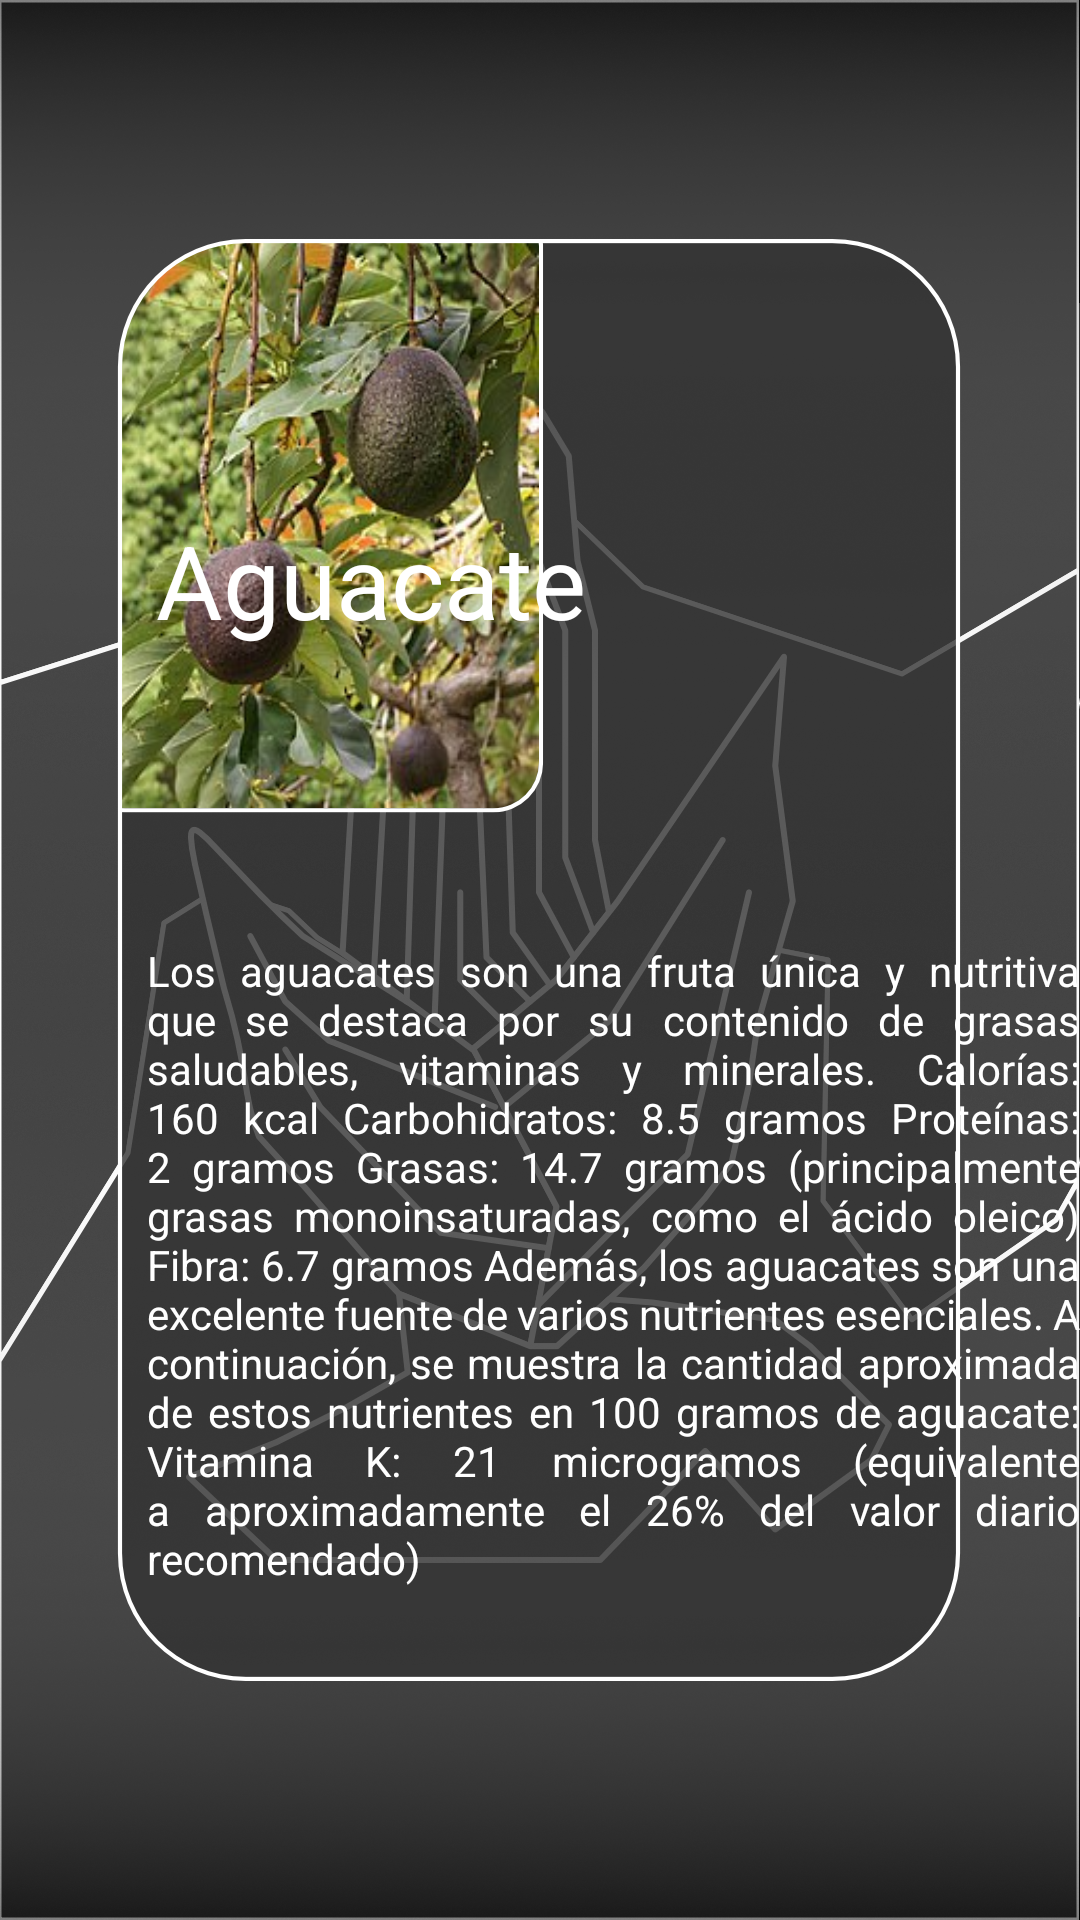

Layout XML and referenced resources for this Android screen:
<!-- AndroidManifest.xml: application theme Splash -->
<!-- res/layout/fragment_plant_avocado.xml -->
<RelativeLayout xmlns:android="http://schemas.android.com/apk/res/android"
    xmlns:tools="http://schemas.android.com/tools"
    android:layout_width="match_parent"
    android:layout_height="match_parent">

    <ImageView
        android:id="@+id/imageView"
        android:layout_width="match_parent"
        android:layout_height="match_parent"
        android:layout_alignParentStart="true"
        android:layout_alignParentTop="true"
        android:layout_marginStart="-1dp"
        android:layout_marginTop="0dp"
        android:src="@drawable/plants_avocado_bg" />

    <TextView
        android:id="@+id/Title"
        android:layout_width="wrap_content"
        android:layout_height="wrap_content"
        android:layout_alignParentStart="true"
        android:layout_alignParentBottom="true"
        android:layout_marginStart="52dp"
        android:layout_marginBottom="424dp"
        android:text="@string/Title_Avocado"
        android:textColor="#FFFFFF"
        android:textSize="34sp" />

    <TextView
        android:id="@+id/Text"
        android:layout_width="311dp"
        android:layout_height="319dp"
        android:layout_alignParentStart="true"
        android:layout_alignParentTop="true"
        android:layout_centerHorizontal="true"
        android:layout_marginStart="49dp"
        android:layout_marginTop="314dp"
        android:justificationMode="inter_word"
        android:text="@string/Text_Avocado"
        android:textAlignment="viewStart"
        android:textColor="#FFFFFF" />

</RelativeLayout>
<!-- resources referenced by this layout -->
<resources>
  <!-- drawable plants_avocado_bg: png bitmap (drawable, 1047341 bytes) -->
  <string name="Text_Avocado">Los aguacates son una fruta única y nutritiva que se destaca por su contenido de grasas saludables, vitaminas y minerales.
  
  Calorías: 160 kcal
  Carbohidratos: 8.5 gramos
  Proteínas: 2 gramos
  Grasas: 14.7 gramos (principalmente grasas monoinsaturadas, como el ácido oleico)
  Fibra: 6.7 gramos
  Además, los aguacates son una excelente fuente de varios nutrientes esenciales. A continuación, se muestra la cantidad aproximada de estos nutrientes en 100 gramos de aguacate:
  
  Vitamina K: 21 microgramos (equivalente a aproximadamente el 26% del valor diario recomendado)
      </string>
  <string name="Title_Avocado">Aguacate</string>
  <style name="Splash" parent="Theme.MaterialComponents.NoActionBar">
          <item name="android:windowBackground">@drawable/splash_screen</item>
      </style>
  <!-- drawable splash_screen (drawable) -->
  <?xml version="1.0" encoding="utf-8"?>
  <layer-list xmlns:android="http://schemas.android.com/apk/res/android"
      android:opacity="opaque">
      <item android:drawable="@color/black" />
      <item>
          <bitmap
              android:gravity="center"
              android:src="@drawable/logosplash" />
      </item>
  </layer-list>
  <color name="black">#FF000000</color>
  <!-- drawable logosplash: png bitmap (drawable, 26627 bytes) -->
</resources>
